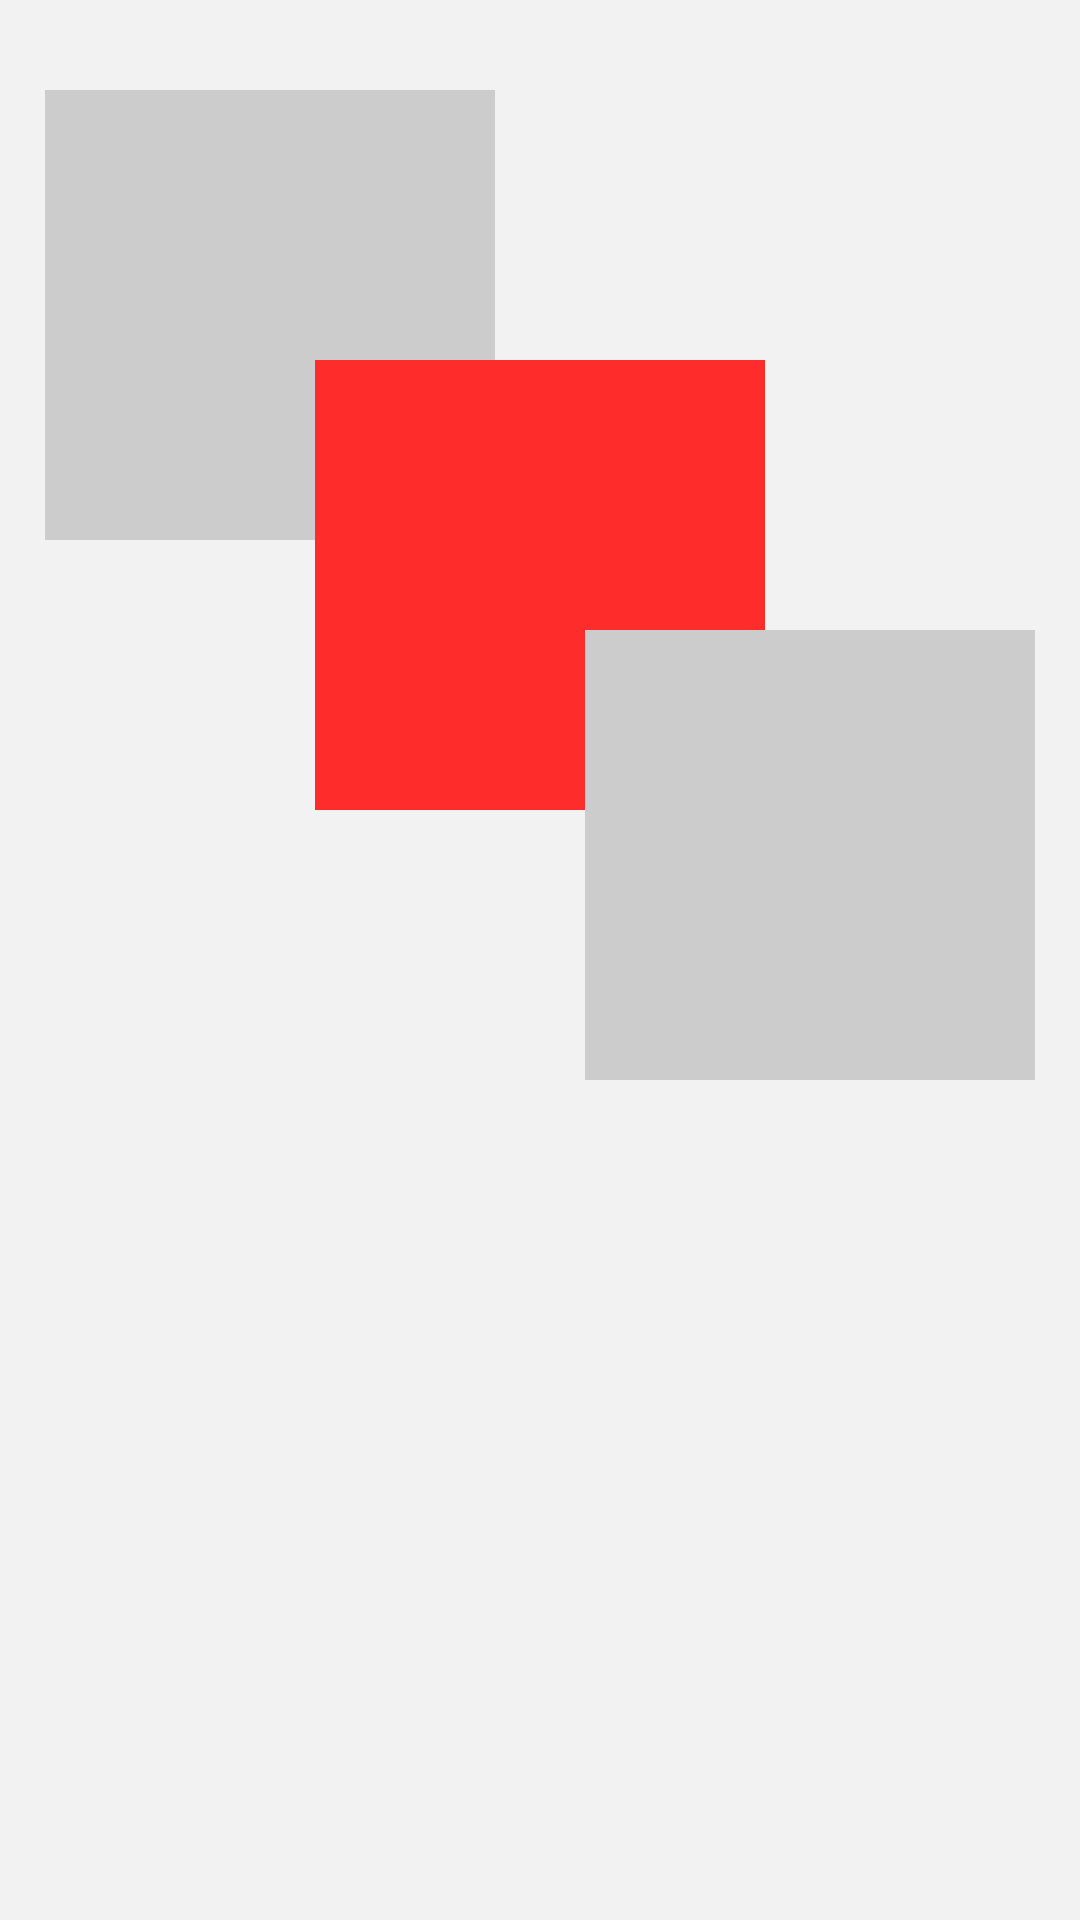

Android layout source for this screen:
<!-- AndroidManifest.xml: application theme AppTheme -->
<!-- res/layout/chapter_03b.xml -->
<?xml version="1.0" encoding="utf-8"?>
<androidx.constraintlayout.widget.ConstraintLayout xmlns:android="http://schemas.android.com/apk/res/android"
    xmlns:app="http://schemas.android.com/apk/res-auto"
    xmlns:tools="http://schemas.android.com/tools"
    android:layout_width="match_parent"
    android:layout_height="match_parent"
    tools:context="com.naver.techcon.soup.Chapter03b">

    <ImageView
        android:id="@+id/thumbnail5"
        android:layout_width="150dp"
        android:layout_height="150dp"
        android:layout_marginEnd="90dp"
        android:layout_marginBottom="90dp"
        android:scaleType="centerCrop"
        android:src="@color/surface_02"
        app:layout_constraintBottom_toBottomOf="@id/thumbnail6"
        app:layout_constraintEnd_toEndOf="@id/thumbnail6" />

    <ImageView
        android:id="@+id/thumbnail6"
        android:layout_width="150dp"
        android:layout_height="150dp"
        android:layout_marginTop="120dp"
        android:background="@color/alert"
        android:scaleType="centerCrop"
        android:stateListAnimator="@animator/state_list_animator"
        app:layout_constraintEnd_toEndOf="parent"
        app:layout_constraintStart_toStartOf="parent"
        app:layout_constraintTop_toTopOf="parent" />

    <ImageView
        android:id="@+id/thumbnail7"
        android:layout_width="150dp"
        android:layout_height="150dp"
        android:layout_marginStart="90dp"
        android:layout_marginTop="90dp"
        android:scaleType="centerCrop"
        android:src="@color/surface_02"
        app:layout_constraintStart_toStartOf="@id/thumbnail6"
        app:layout_constraintTop_toTopOf="@id/thumbnail6" />

</androidx.constraintlayout.widget.ConstraintLayout>
<!-- resources referenced by this layout -->
<resources>
  <color name="alert">#FF2C2C</color>
  <color name="surface_02">#CCCCCC</color>
  <style name="AppTheme" parent="Theme.AppCompat.DayNight.NoActionBar">
          <item name="colorPrimary">@color/surface_01</item>
          <item name="colorPrimaryDark">@color/surface_01</item>
          <item name="colorAccent">@color/alert</item>
          <item name="android:windowBackground">@color/colorBackground</item>
          <item name="android:navigationBarColor">@color/colorBackground</item>
          <item name="android:windowFullscreen">true</item>
      </style>
  <color name="surface_01">#000000</color>
  <color name="colorBackground">#F2F2F2</color>
</resources>
